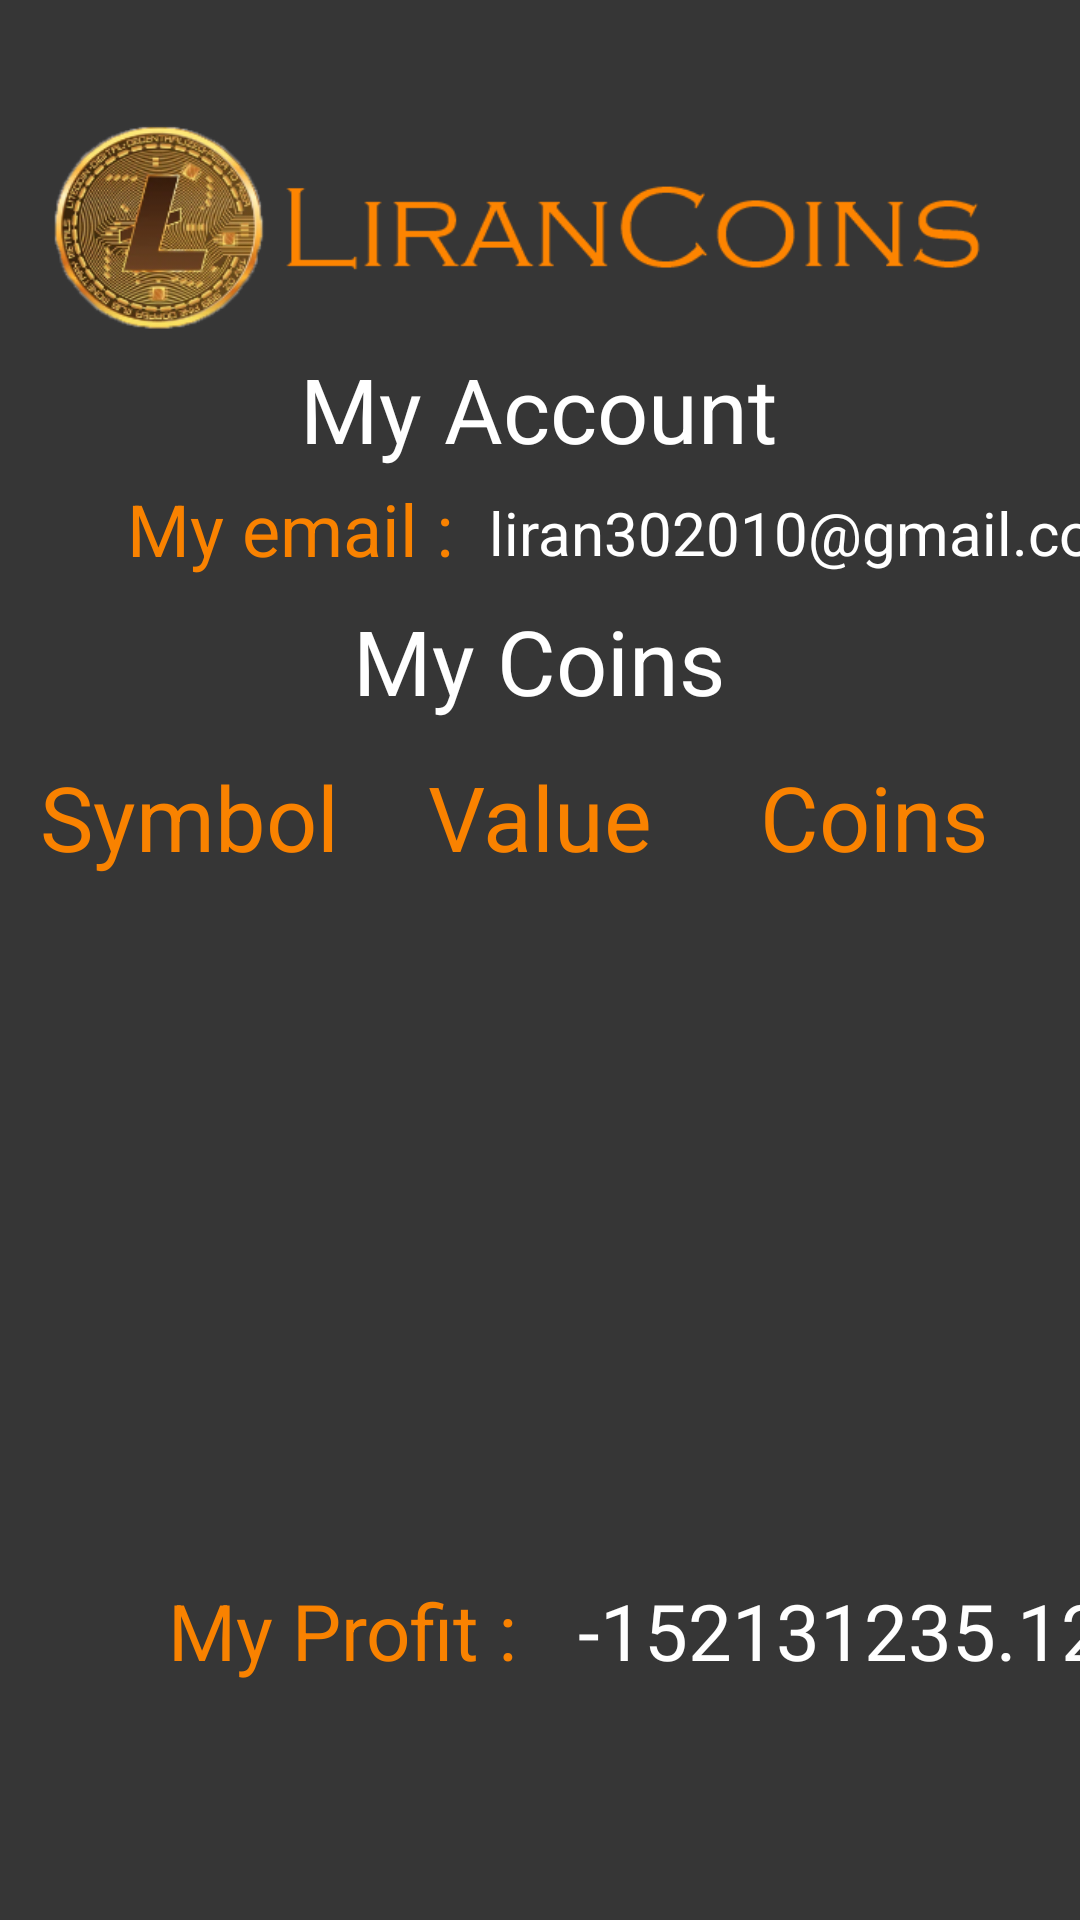

Reconstruct the res/layout file that produces this screen, plus the resources it refers to.
<!-- AndroidManifest.xml: application theme Theme.Whatsapp -->
<!-- res/layout/activity_my_account.xml -->
<?xml version="1.0" encoding="utf-8"?>
<androidx.constraintlayout.widget.ConstraintLayout xmlns:android="http://schemas.android.com/apk/res/android"
    xmlns:app="http://schemas.android.com/apk/res-auto"
    xmlns:tools="http://schemas.android.com/tools"
    android:layout_width="match_parent"
    android:layout_height="match_parent"
    android:background="#363636"

    tools:context=".ActivityMyAccount">

    <ImageView
        android:id="@+id/imageView"
        android:layout_width="wrap_content"
        android:layout_height="wrap_content"
        android:layout_marginTop="-25dp"
        app:layout_constraintTop_toTopOf="parent"
        app:srcCompat="@drawable/lirancoins"
        tools:ignore="MissingConstraints"

        tools:layout_editor_absoluteX="0dp" />

    <TextView
        android:id="@+id/myProfitInput"
        android:layout_width="wrap_content"
        android:layout_height="wrap_content"
        android:layout_marginStart="20dp"

        android:layout_marginTop="48dp"
        android:text="-152131235.123"

        android:textColor="@color/white"
        android:textSize="26dp"
        app:layout_constraintStart_toEndOf="@+id/MyProfitTV"
        app:layout_constraintTop_toBottomOf="@+id/RVmyCoins" />

    <TextView
        android:id="@+id/MyProfitTV"
        android:layout_width="wrap_content"
        android:layout_height="wrap_content"
        android:layout_marginStart="56dp"
        android:layout_marginTop="48dp"
        android:text="My Profit :"
        android:textColor="#F98200"

        android:textSize="26dp"
        app:layout_constraintStart_toStartOf="parent"
        app:layout_constraintTop_toBottomOf="@+id/RVmyCoins" />

    <androidx.recyclerview.widget.RecyclerView
        android:id="@+id/RVmyCoins"
        android:layout_width="match_parent"
        android:layout_height="178dp"
        android:layout_below="@id/coinSTV"
        android:layout_marginTop="300dp"
        android:layout_marginBottom="200dp"
        app:layout_constraintBottom_toBottomOf="parent"
        app:layout_constraintEnd_toEndOf="parent"
        app:layout_constraintHorizontal_bias="0.0"
        app:layout_constraintStart_toStartOf="parent"
        app:layout_constraintTop_toTopOf="parent"
        app:layout_constraintVertical_bias="0.0">

    </androidx.recyclerview.widget.RecyclerView>

    <TextView
        android:id="@+id/moneySpendTV"
        android:layout_width="wrap_content"
        android:layout_height="wrap_content"
        android:layout_marginTop="252dp"
        android:text="Value"
        android:textColor="#F98200"
        android:textSize="30dp"
        app:layout_constraintEnd_toEndOf="parent"
        app:layout_constraintStart_toStartOf="parent"
        app:layout_constraintTop_toTopOf="parent" />

    <TextView
        android:id="@+id/MyEmailTV"
        android:layout_width="wrap_content"
        android:layout_height="wrap_content"
        android:layout_marginTop="160dp"
        android:text="My email :"
        android:textColor="#F98200"
        android:textSize="24dp"
        app:layout_constraintEnd_toEndOf="parent"
        app:layout_constraintHorizontal_bias="0.168"
        app:layout_constraintStart_toStartOf="parent"
        app:layout_constraintTop_toTopOf="parent" />

    <TextView
        android:id="@+id/MyAccountHeader"
        android:layout_width="wrap_content"
        android:layout_height="wrap_content"
        android:layout_marginTop="116dp"
        android:text="My Account"

        android:textColor="@color/white"
        android:textSize="30dp"
        app:layout_constraintEnd_toEndOf="parent"
        app:layout_constraintHorizontal_bias="0.498"
        app:layout_constraintStart_toStartOf="parent"
        app:layout_constraintTop_toTopOf="parent" />

    <TextView
        android:id="@+id/myEmailInput"
        android:layout_width="wrap_content"
        android:layout_height="wrap_content"
        android:layout_marginStart="12dp"
        android:layout_marginTop="164dp"
        android:text="liran302010@gmail.com"
        android:textColor="@color/white"

        android:textSize="20dp"
        app:layout_constraintStart_toEndOf="@+id/MyEmailTV"
        app:layout_constraintTop_toTopOf="parent" />

    <TextView
        android:id="@+id/nameTV"
        android:layout_width="wrap_content"
        android:layout_height="wrap_content"
        android:layout_marginTop="252dp"
        android:text="Coins"
        android:textColor="#F98200"
        android:textSize="30dp"
        app:layout_constraintEnd_toEndOf="parent"
        app:layout_constraintHorizontal_bias="0.892"
        app:layout_constraintStart_toStartOf="parent"
        app:layout_constraintTop_toTopOf="parent" />

    <TextView
        android:id="@+id/coinSTV"
        android:layout_width="wrap_content"
        android:layout_height="wrap_content"
        android:layout_marginTop="252dp"
        android:text="Symbol"
        android:textColor="#F98200"
        android:textSize="30dp"
        app:layout_constraintEnd_toEndOf="parent"
        app:layout_constraintHorizontal_bias="0.051"
        app:layout_constraintStart_toStartOf="parent"
        app:layout_constraintTop_toTopOf="parent" />

    <TextView
        android:id="@+id/MyCoinsTV"
        android:layout_width="wrap_content"
        android:layout_height="wrap_content"
        android:layout_marginTop="200dp"
        android:text="My Coins"
        android:textColor="@color/white"
        android:textSize="30dp"
        app:layout_constraintEnd_toEndOf="parent"
        app:layout_constraintHorizontal_bias="0.498"
        app:layout_constraintStart_toStartOf="parent"
        app:layout_constraintTop_toTopOf="parent" />


</androidx.constraintlayout.widget.ConstraintLayout>
<!-- resources referenced by this layout -->
<resources>
  <!-- drawable lirancoins: png bitmap (drawable, 54257 bytes) -->
  <style name="Theme.Whatsapp" parent="Theme.MaterialComponents.DayNight.NoActionBar">
          
          <item name="colorPrimary">@color/purple_500</item>
          <item name="colorPrimaryVariant">@color/purple_700</item>
          <item name="colorOnPrimary">@color/white</item>
          
          <item name="colorSecondary">@color/teal_200</item>
          <item name="colorSecondaryVariant">@color/teal_700</item>
          <item name="colorOnSecondary">@color/black</item>
          
          <item name="android:statusBarColor" tools:targetApi="l">?attr/colorPrimaryVariant</item>
          
      </style>
  <!-- not gathered from this repository: default colours our renderer supplied (Android Studio template values) -->
  <color name="purple_500">#FF6200EE</color>
  <color name="purple_700">#FF3700B3</color>
  <color name="teal_200">#FF03DAC5</color>
  <color name="teal_700">#FF018786</color>
  <color name="black">#FF000000</color>
  <color name="white">#FFFFFFFF</color>
</resources>
